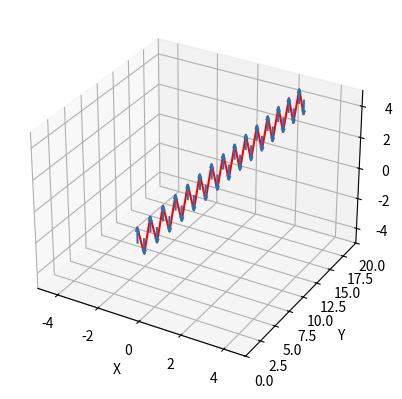

This figure's Python source:
#actual simulation test (antiferro magnetism)
import matplotlib.pyplot as plt
from mpl_toolkits.mplot3d import Axes3D
import numpy as np

X=[]
Y=[]
Z=[]
U=[]
V=[]
W=[]
pi=3.14
for i in range(30):
    X.append(0)
    Y.append(i)
    Z.append(0)
    U.append(0)
    V.append(0)
    W.append(pow(-1,i))

fig = plt.figure()
ax = fig.add_subplot(111, projection='3d')
ax.quiver(X, Y, Z, U, V, W)
ax.set_xlim([-5, 5])
ax.set_ylim([0,20])
ax.set_zlim([-5, 5])
ax.set_xlabel('X')
ax.set_ylabel('Y')
ax.set_zlabel('Z')
X1=[]
Y1=[]
Z1=[]
#for the curve passing through the tip
for i in range(30):
    X1.append(X[i]+U[i])
    Y1.append(Y[i]+V[i])
    Z1.append(Z[i]+W[i])

ax.plot3D(X1,Y1,Z1,c="red")
mag_moment=0
U1=V1=W1=0
#vector addition of all magnetic moment
for i in range(30):
    U1=U1+U[i]
    V1=V1+V[i]
    W1=W1+W[i]
ax.quiver(0, 0, 0, U1, V1, W1,lw=5)
U1=V1=W1=0
#vector addition of all magnetic moment
for i in range(30):
    U1=U1+U[i]
    V1=V1+V[i]
    W1=W1+W[i]
ax.quiver(0, 0, 0, U1, V1, W1,lw=5)
plt.show()
